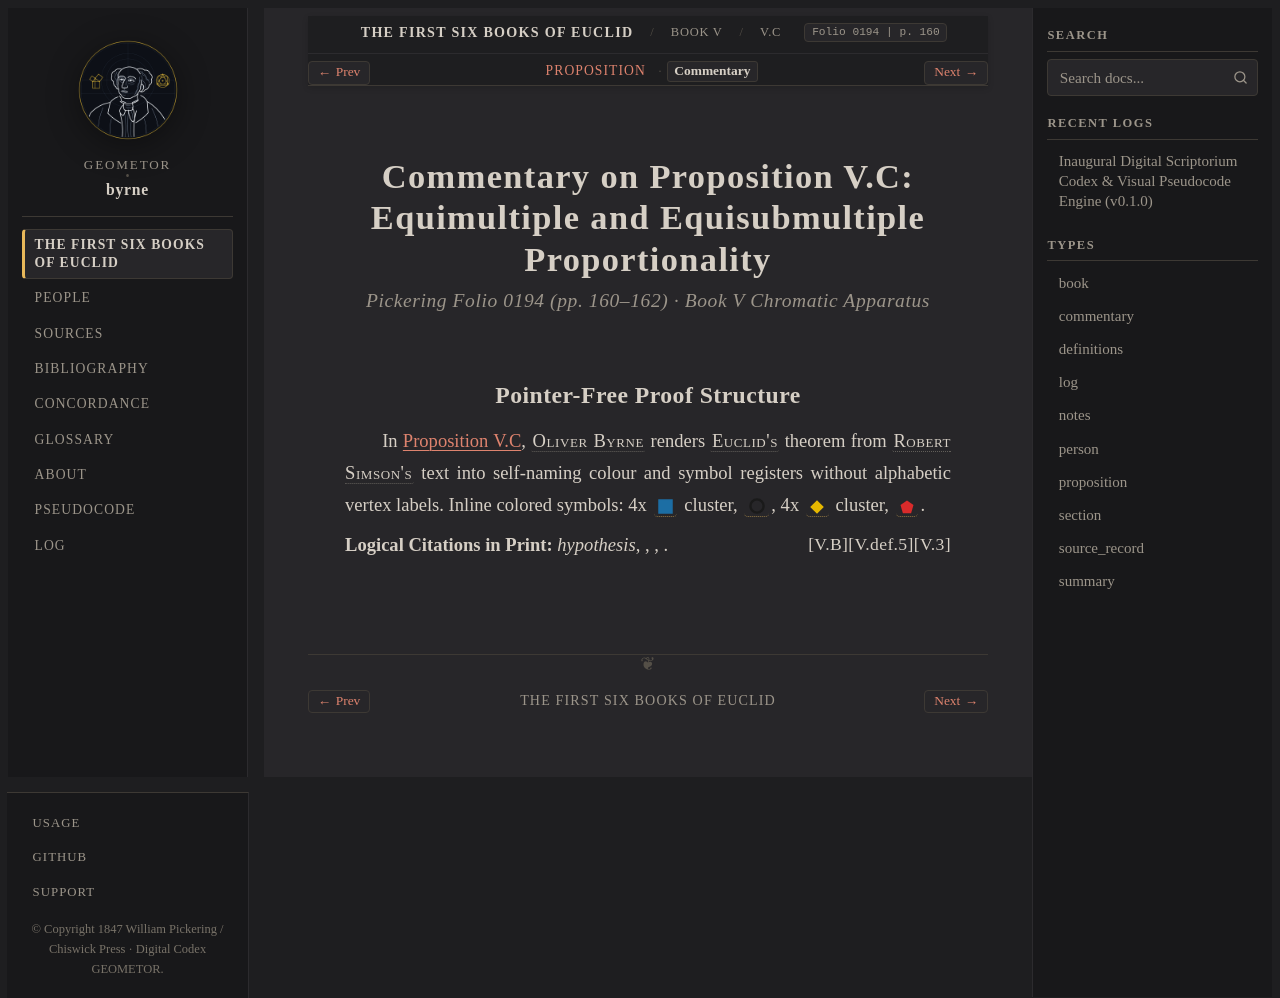

repository: geometor/byrne · page: coloured_euclid/book-v/c/commentary.html · generator: sphinx

:canonical_id: V.C.commentary
:book: V
:proposition: C
:order: 9
:type: commentary
:title: Commentary — Proposition V.C
:folio: 0194
:page: 160

.. _byrne-v-c-commentary:

.. folio:: 0194
   :page: 160

Commentary on Proposition V.C: Equimultiple and Equisubmultiple Proportionality
===============================================================================

.. rubric:: Pickering Folio 0194 (pp. 160–162) · Book V Chromatic Apparatus

Pointer-Free Proof Structure
----------------------------

In :ref:`Proposition V.C <byrne-v-c>`, :person:`Oliver Byrne <byrne>` renders :person:`Euclid's <euclid>` theorem from :person:`Robert Simson's <simson>` text into self-naming colour and symbol registers without alphabetic vertex labels. Inline colored symbols: 4x :byrne-sq:`blue filled` cluster, :byrne-circle:`black`, 4x :byrne-mag:`yellow diamond` cluster, :byrne-mag:`red pentagon`.

**Logical Citations in Print:** *hypothesis*, :just:`V.3`, :just:`V.def.5`, :just:`V.B`.
